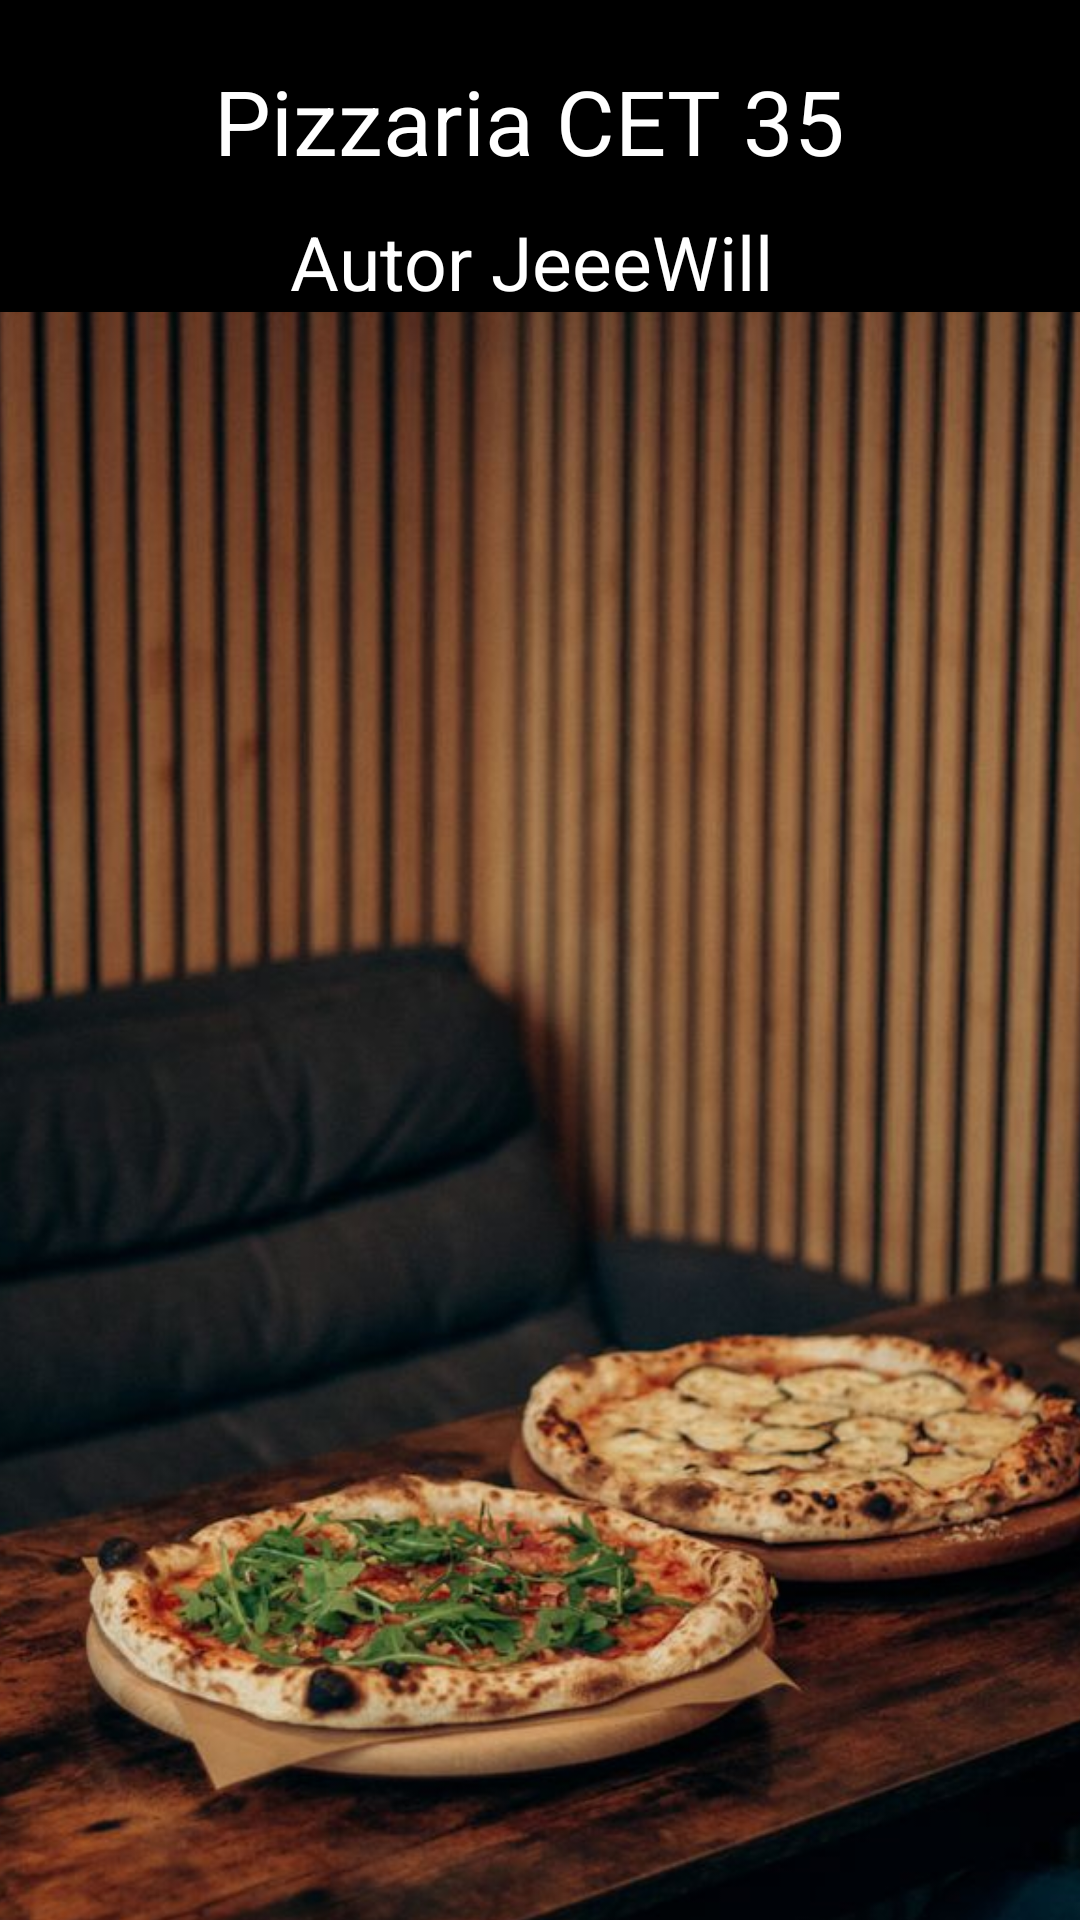

This screen was rendered from an Android layout file. Write that file and the resources it references.
<!-- AndroidManifest.xml: application theme Theme.App1CET35 -->
<!-- res/layout/activity_tela4.xml -->
<?xml version="1.0" encoding="utf-8"?>
<LinearLayout xmlns:android="http://schemas.android.com/apk/res/android"
    xmlns:app="http://schemas.android.com/apk/res-auto"
    xmlns:tools="http://schemas.android.com/tools"
    android:id="@+id/main"
    android:orientation="vertical"
    android:layout_width="match_parent"
    android:layout_height="match_parent"
    android:background="@color/black"
    tools:context=".activity_tela4">

    <TextView
        android:layout_width="match_parent"
        android:layout_height="wrap_content"
        android:text="Pizzaria CET 35 "
        android:textSize="30sp"
        android:textColor="@color/white"
        android:layout_marginTop="20dp"
        android:gravity="center"
        />
    <TextView
        android:layout_width="match_parent"
        android:layout_height="wrap_content"
        android:text="Autor JeeeWill "
        android:textSize="25sp"
        android:textColor="@color/white"
        android:layout_marginTop="10dp"
        android:gravity="center"
        />

    <ImageView
        android:layout_width="450dp"
        android:layout_height="600dp"
        android:src="@drawable/pizza1"
        android:layout_gravity="center"
        android:background="@color/black"
        />


</LinearLayout>
<!-- resources referenced by this layout -->
<resources>
  <color name="black">#FF000000</color>
  <color name="white">#FFFFFFFF</color>
  <!-- drawable pizza1: jpg bitmap (drawable, 79209 bytes) -->
  <style name="Theme.App1CET35" parent="Base.Theme.App1CET35" />
  <style name="Base.Theme.App1CET35" parent="Theme.Material3.DayNight.NoActionBar">
          
          
      </style>
</resources>
